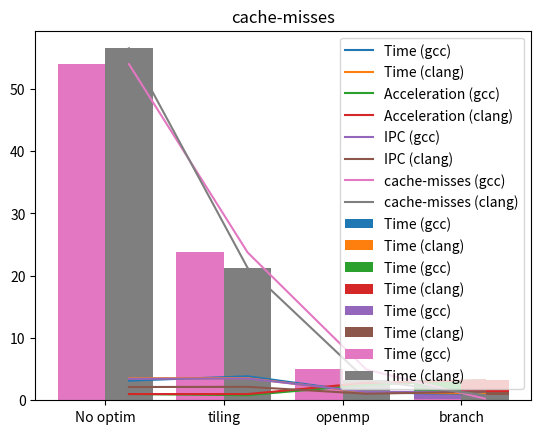

This figure's Python source:
import matplotlib.pyplot as plt

OX = ["No optim", "tiling", "openmp", "branch"]
GCC_time = [3.151042,3.845146, 1.272879, 0.964160]
CLANG_time = [3.536035, 3.555679, 1.262614, 1.094300]
GCC_a = [GCC_time[0]/GCC_time[i] for i in range(0, len(GCC_time))]
CLANG_a = [CLANG_time[0]/CLANG_time[i] for i in range(0, len(CLANG_time))]
GCC_IPC = [3.46, 3.49, 1.34, 1.38]
CLANG_IPC = [2.13, 2.16,  1.05, 1.38]
GCC_cache_miss = [53.980, 23.739 , 4.943, 0.251]
CLANG_cache_miss = [56.527  , 21.249, 3.259 ,  0.843]

Xs = [i-0.2 for i in range(len(OX))]
Xs_gcc = [i-0.2 for i in Xs]
Xs_clang = [i+0.2 for i in Xs]

plt.plot(OX, GCC_time, label="Time (gcc)")
plt.plot(OX, CLANG_time, label="Time (clang)")
plt.legend()
plt.title("Time")
plt.show()

plt.bar(Xs_gcc, GCC_time, 0.4, label="Time (gcc)")
plt.bar(Xs_clang, CLANG_time, 0.4, label="Time (clang)")
plt.xticks(Xs, OX)
plt.legend()
plt.title("Time")
plt.show()

plt.plot(OX, GCC_a, label="Acceleration (gcc)")
plt.plot(OX, CLANG_a, label="Acceleration (clang)")
plt.legend()
plt.title("Acceleration")
plt.show()

plt.bar(Xs_gcc, GCC_a, 0.4, label="Time (gcc)")
plt.bar(Xs_clang, CLANG_a, 0.4, label="Time (clang)")
plt.xticks(Xs, OX)
plt.legend()
plt.title("Acceleration")
plt.show()

plt.plot(OX, GCC_IPC, label="IPC (gcc)")
plt.plot(OX, CLANG_IPC, label="IPC (clang)")
plt.legend()
plt.title("IPC")
plt.show()

plt.bar(Xs_gcc, GCC_IPC, 0.4, label="Time (gcc)")
plt.bar(Xs_clang, CLANG_IPC, 0.4, label="Time (clang)")
plt.xticks(Xs, OX)
plt.legend()
plt.title("IPC")
plt.show()

plt.plot(OX, GCC_cache_miss, label="cache-misses (gcc)")
plt.plot(OX, CLANG_cache_miss, label="cache-misses (clang)")
plt.legend()
plt.title("cache-misses")
plt.show()

plt.bar(Xs_gcc, GCC_cache_miss, 0.4, label="Time (gcc)")
plt.bar(Xs_clang, CLANG_cache_miss, 0.4, label="Time (clang)")
plt.xticks(Xs, OX)
plt.legend()
plt.title("cache-misses")
plt.show()